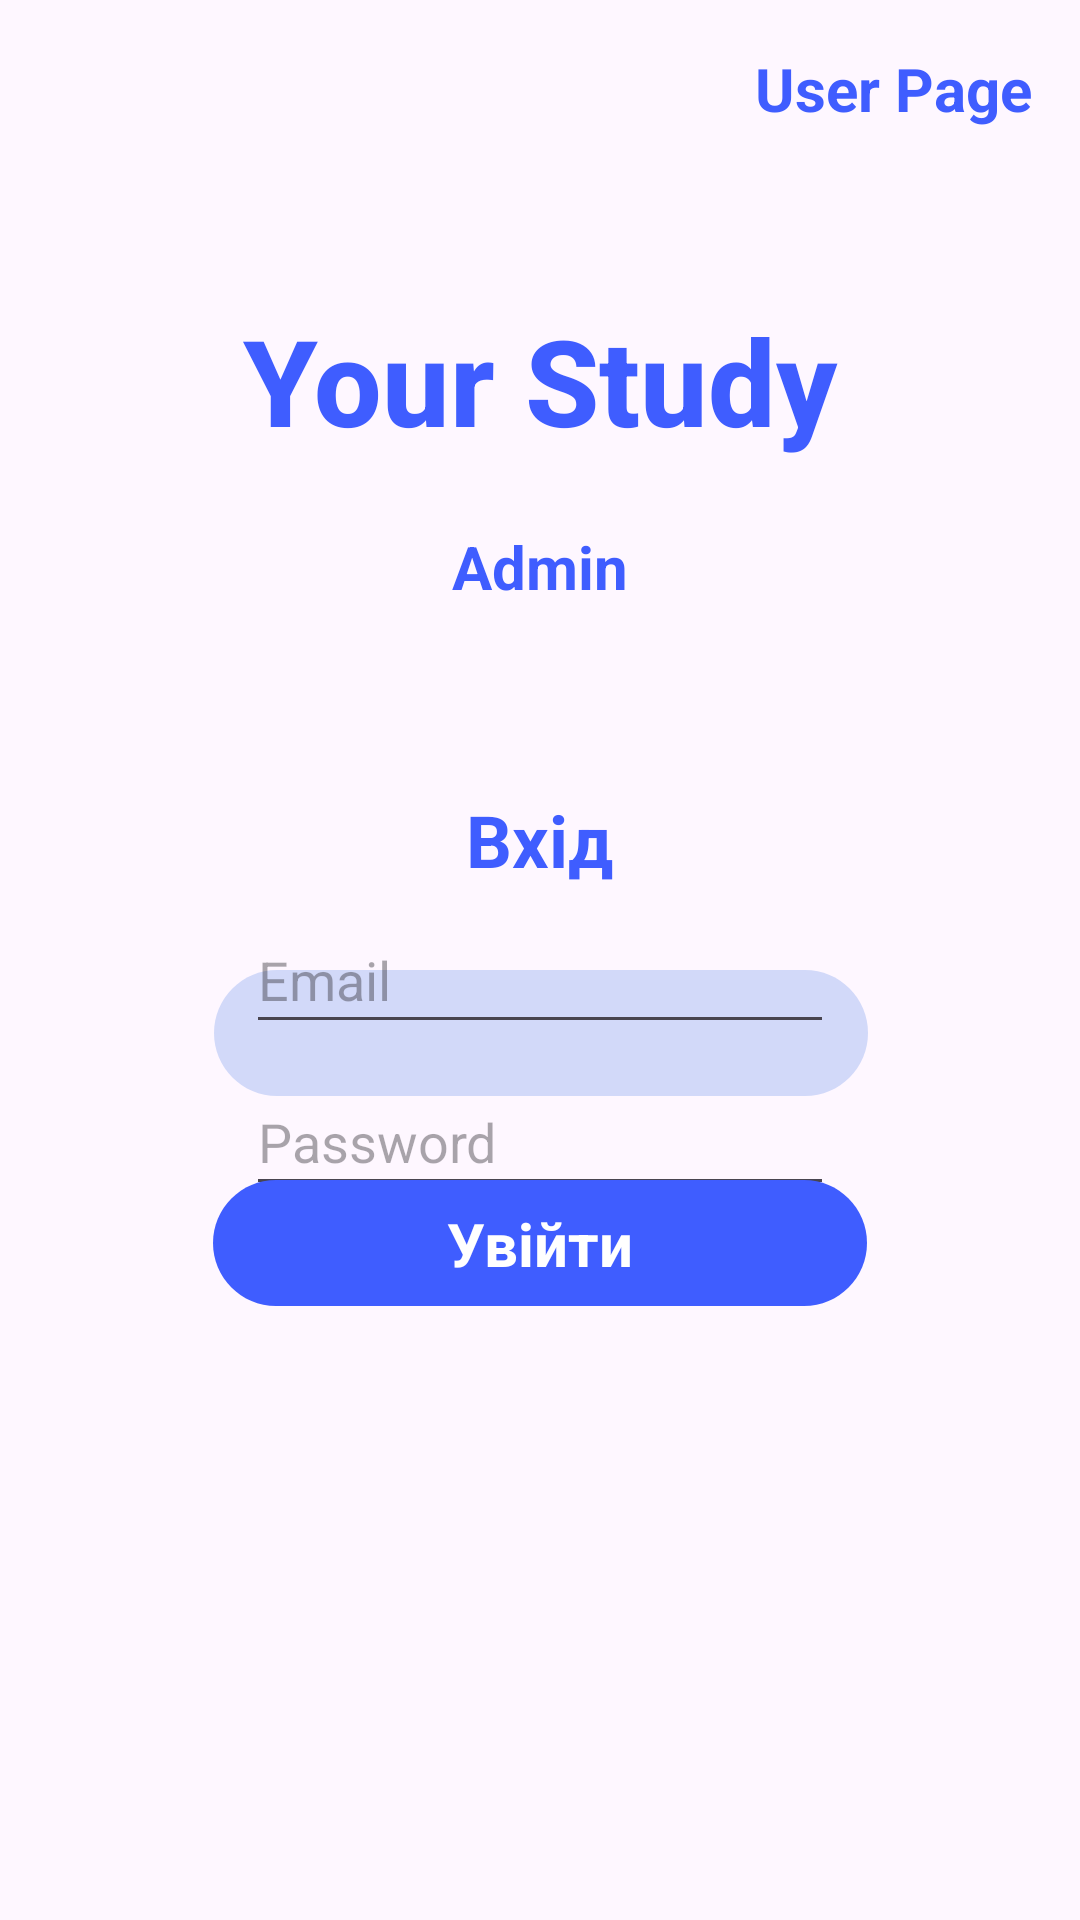

Here is an Android app screen rendered from its layout file. Give the layout XML and the strings, colors and styles it references.
<!-- AndroidManifest.xml: application theme Theme.YourStudy -->
<!-- res/layout/activity_login_admin.xml -->
<?xml version="1.0" encoding="utf-8"?>
<androidx.constraintlayout.widget.ConstraintLayout xmlns:android="http://schemas.android.com/apk/res/android"
    xmlns:app="http://schemas.android.com/apk/res-auto"
    xmlns:tools="http://schemas.android.com/tools"
    android:id="@+id/main"
    android:layout_width="match_parent"
    android:layout_height="match_parent"
    tools:context=".user.Login">

    <TextView
        android:id="@+id/myTextView"
        android:layout_width="wrap_content"
        android:layout_height="wrap_content"
        android:layout_marginTop="100dp"
        android:fontFamily="sans-serif-medium"
        android:text="@string/your_study"
        android:textColor="#3F5DFF"
        android:textSize="40sp"
        android:textStyle="bold"
        app:layout_constraintEnd_toEndOf="parent"
        app:layout_constraintStart_toStartOf="parent"
        app:layout_constraintTop_toTopOf="parent" />

    <TextView
        android:id="@+id/user_page_log"
        android:layout_width="wrap_content"
        android:layout_height="wrap_content"
        android:layout_marginTop="16dp"
        android:layout_marginEnd="16dp"
        android:fontFamily="sans-serif"
        android:text="User Page"
        android:textColor="#3F5DFF"
        android:textSize="20sp"
        android:textStyle="bold"
        app:layout_constraintEnd_toEndOf="parent"
        app:layout_constraintTop_toTopOf="parent" />

    <TextView
        android:id="@+id/enter_title"
        android:layout_width="122dp"
        android:layout_height="39dp"
        android:layout_marginTop="107dp"
        android:fontFamily="sans-serif"
        android:gravity="center"
        android:text="@string/enter_text"
        android:textAlignment="center"
        android:textColor="#3F5DFF"
        android:textSize="24sp"
        android:textStyle="bold"
        app:layout_constraintEnd_toEndOf="parent"
        app:layout_constraintHorizontal_bias="0.498"
        app:layout_constraintStart_toStartOf="parent"
        app:layout_constraintTop_toBottomOf="@id/myTextView"
        tools:ignore="MissingConstraints" />

    <ImageView
        android:id="@+id/imageView"
        android:layout_width="wrap_content"
        android:layout_height="wrap_content"
        android:layout_gravity="center_horizontal"
        android:layout_marginTop="24dp"
        android:src="@drawable/email_field"
        app:layout_constraintEnd_toEndOf="parent"
        app:layout_constraintHorizontal_bias="0.502"
        app:layout_constraintStart_toStartOf="parent"
        app:layout_constraintTop_toBottomOf="@+id/enter_title" />

    <com.google.android.material.textfield.TextInputEditText
        android:id="@+id/email"
        android:layout_width="196dp"
        android:layout_height="46dp"
        android:hint="Email"
        android:inputType="textEmailAddress"
        app:layout_constraintBottom_toTopOf="@+id/regNowAdmin"
        app:layout_constraintEnd_toEndOf="parent"
        app:layout_constraintStart_toStartOf="parent"
        app:layout_constraintTop_toTopOf="parent"
        app:layout_constraintVertical_bias="0.477" />

    <ImageView
        android:id="@+id/imageView1"
        android:layout_width="wrap_content"
        android:layout_height="wrap_content"
        android:layout_marginTop="14dp"
        android:src="@drawable/password_field"
        app:layout_constraintEnd_toEndOf="parent"
        app:layout_constraintStart_toStartOf="parent"
        app:layout_constraintTop_toBottomOf="@+id/imageView" />

    <com.google.android.material.textfield.TextInputEditText
        android:id="@+id/password"
        android:layout_width="196dp"
        android:layout_height="46dp"
        android:hint="Password"
        android:inputType="textPassword"
        app:layout_constraintBottom_toTopOf="@+id/regNowAdmin"
        app:layout_constraintEnd_toEndOf="parent"
        app:layout_constraintStart_toStartOf="parent"
        app:layout_constraintTop_toTopOf="parent"
        app:layout_constraintVertical_bias="0.562" />

    <TextView
        android:id="@+id/regNowAdmin"
        android:layout_width="wrap_content"
        android:layout_height="wrap_content"
        android:layout_marginTop="300dp"
        android:fontFamily="sans-serif"
        android:text="@string/registrate"
        android:textColor="#3F5DFF"
        android:textSize="20sp"
        android:textStyle="bold"
        app:layout_constraintEnd_toEndOf="parent"
        app:layout_constraintStart_toStartOf="parent"
        app:layout_constraintTop_toBottomOf="@+id/imageView1" />


    <TextView
        android:id="@+id/admin_text"
        android:layout_width="wrap_content"
        android:layout_height="wrap_content"
        android:fontFamily="sans-serif"
        android:text="Admin"
        android:textColor="#3F5DFF"
        android:textSize="20sp"
        android:textStyle="bold"
        app:layout_constraintBottom_toTopOf="@+id/enter_title"
        app:layout_constraintEnd_toEndOf="parent"
        app:layout_constraintStart_toStartOf="parent"
        app:layout_constraintTop_toBottomOf="@+id/myTextView"
        app:layout_constraintVertical_bias="0.275" />

    <ProgressBar
        android:id="@+id/progress_bar"
        android:layout_width="wrap_content"
        android:layout_height="wrap_content"
        android:visibility="gone">

    </ProgressBar>

    <ImageButton
        android:id="@+id/log_btn"
        android:layout_width="218dp"
        android:layout_height="42dp"
        android:layout_gravity="center_horizontal"
        android:layout_marginTop="14dp"
        android:background="@drawable/transparent_button_background"
        android:src="@drawable/login_button"
        app:layout_constraintEnd_toEndOf="parent"
        app:layout_constraintStart_toStartOf="parent"
        app:layout_constraintTop_toBottomOf="@+id/imageView1" />

    <TextView
        android:id="@+id/log_text"
        android:layout_width="wrap_content"
        android:layout_height="wrap_content"
        android:fontFamily="sans-serif"
        android:text="@string/login_text"
        android:textColor="#FFFFFF"
        android:textSize="20sp"
        android:textStyle="bold"
        app:layout_constraintBottom_toBottomOf="@+id/log_btn"
        app:layout_constraintEnd_toEndOf="@+id/log_btn"
        app:layout_constraintStart_toStartOf="@+id/log_btn"
        app:layout_constraintTop_toTopOf="@+id/log_btn" />


</androidx.constraintlayout.widget.ConstraintLayout>
<!-- resources referenced by this layout -->
<resources>
  <!-- drawable email_field (drawable) -->
  <?xml version="1.0" encoding="utf-8"?>
  <vector xmlns:android="http://schemas.android.com/apk/res/android"
  
      android:width="218dp"
      android:height="42dp"
      android:viewportHeight="42"
      android:viewportWidth="218">
          <path
              android:pathData="M0 21C0 9.40202 9.40202 0 21 0H197C208.598 0 218 9.40202 218 21C218 32.598 208.598 42 197 42H21C9.40202 42 0 32.598 0 21Z"
              android:fillColor="#D2D9F9"/>
  
  
  </vector>
  <!-- drawable login_button (drawable) -->
  <?xml version="1.0" encoding="utf-8"?>
  <vector xmlns:android="http://schemas.android.com/apk/res/android"
  android:width="218dp"
  android:height="42dp"
  android:viewportHeight="42"
  android:viewportWidth="218">
  <path
      android:pathData="M1.90735e-06 21C1.90735e-06 9.40202 9.40202 0 21 0H197C208.598 0 218 9.40202 218 21C218 32.598 208.598 42 197 42H21C9.40203 42 1.90735e-06 32.598 1.90735e-06 21Z"
      android:fillColor="#3F5DFF"/>
  
  
  </vector>
  <!-- drawable transparent_button_background (drawable) -->
  <shape xmlns:android="http://schemas.android.com/apk/res/android"
      android:shape="rectangle">
      <solid android:color="#003F5DFF" />
      <corners android:radius="8dp" />
  </shape>
  <string name="enter_text">Вхід</string>
  <string name="login_text">Увійти</string>
  <string name="registrate">Зареєструватись</string>
  <string name="your_study">Your Study</string>
  <style name="Theme.YourStudy" parent="Base.Theme.YourStudy" />
  <style name="Base.Theme.YourStudy" parent="Theme.Material3.DayNight.NoActionBar">
          <item name="colorPrimary">@color/blue</item>
      </style>
  <color name="blue">#3F5DFF</color>
</resources>
